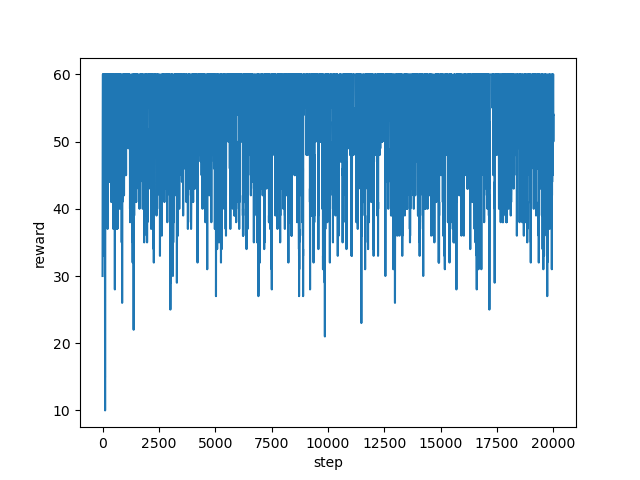

The file beside this chart, header and first rows:
step, reward
0, 30.0
1, 32.0
2, 31.0
3, 41.0
4, 37.0
5, 45.0
6, 50.0
7, 51.0
8, 60.0
9, 60.0
10, 60.0
11, 60.0
12, 60.0
13, 60.0
14, 60.0
15, 60.0
16, 60.0
17, 60.0
18, 60.0
19, 60.0
20, 60.0
21, 60.0
22, 60.0
23, 60.0
24, 60.0
25, 60.0
26, 55.0
27, 55.0
28, 53.0
29, 60.0
30, 60.0
31, 60.0
32, 60.0
33, 60.0
34, 60.0
35, 60.0
36, 60.0
37, 60.0
38, 55.0
39, 55.0
40, 55.0
41, 55.0
42, 60.0
43, 55.0
44, 54.0
45, 55.0
46, 55.0
47, 49.0
48, 48.0
49, 48.0
50, 48.0
51, 48.0
52, 48.0
53, 53.0
54, 53.0
55, 45.0
56, 33.0
57, 44.0
58, 49.0
59, 49.0
... 19,940 more rows
